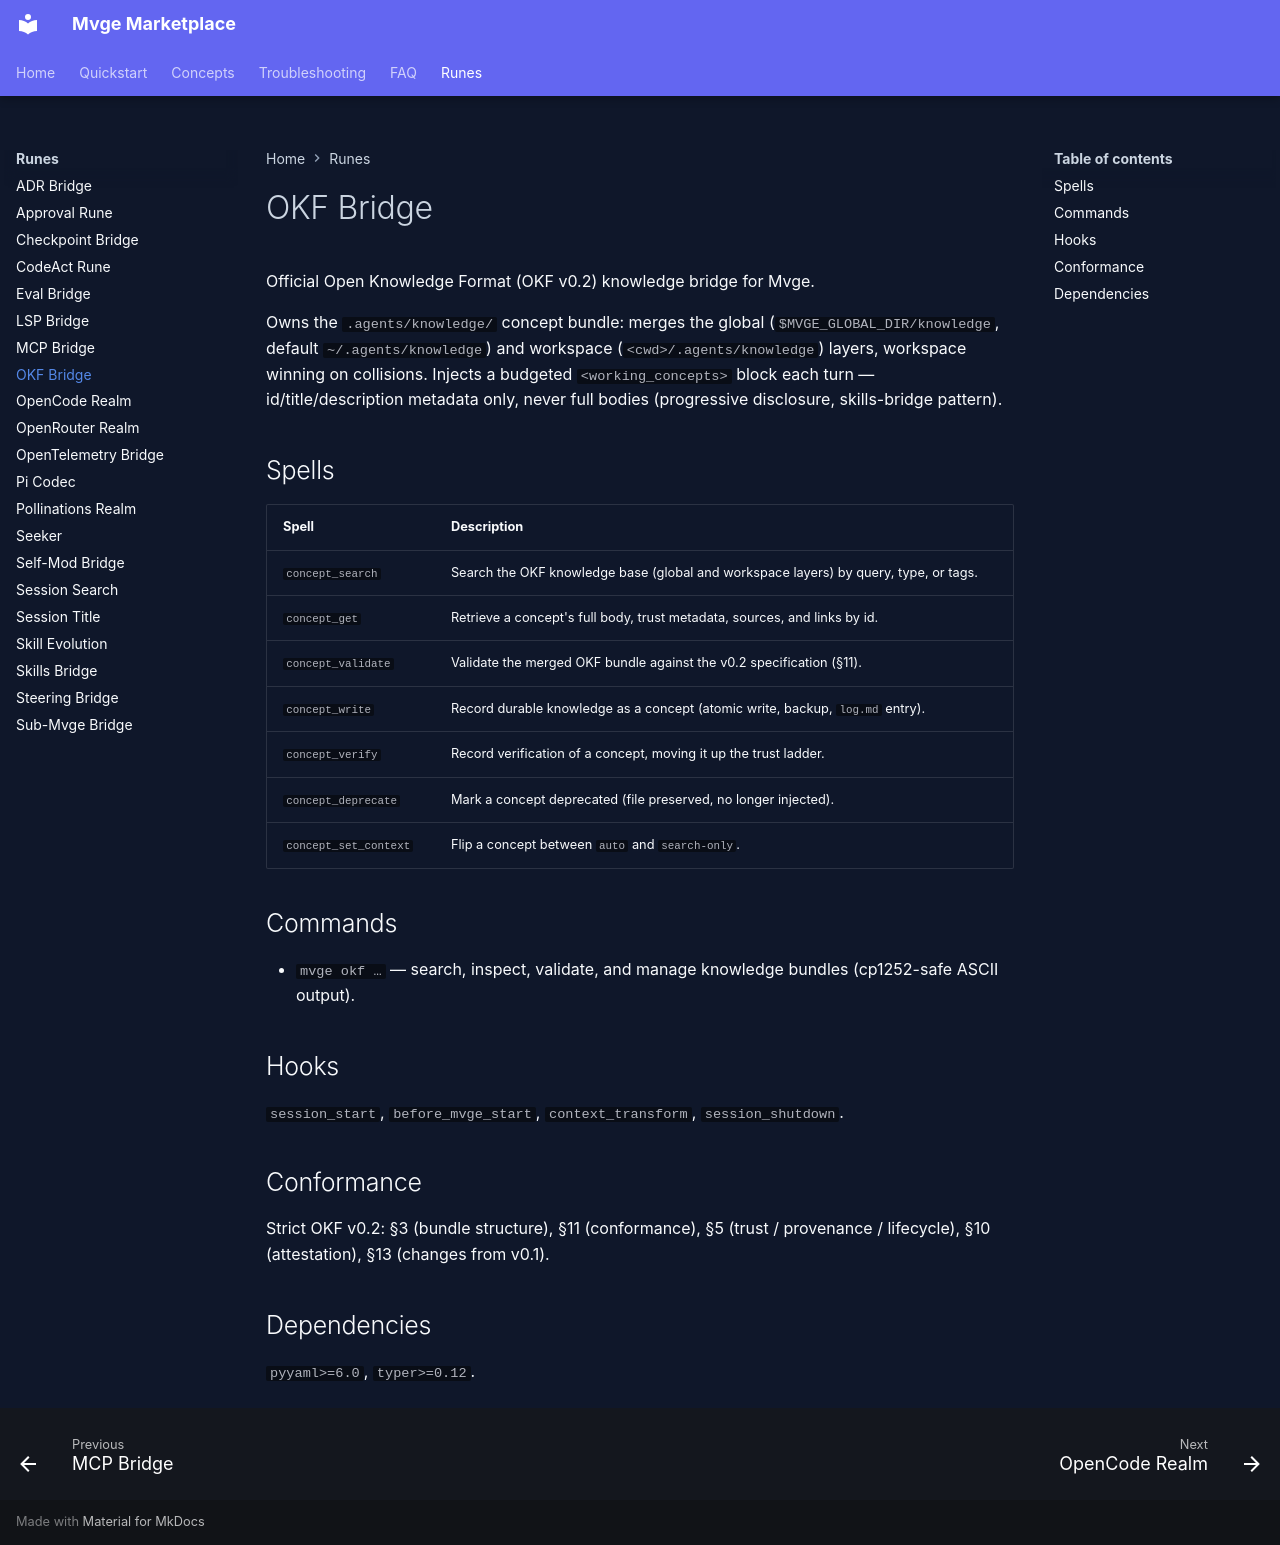

repository: IAmNo1Special/mvge-marketplace · page: runes/okf-bridge/index.html · generator: mkdocs

# OKF Bridge

Official Open Knowledge Format (OKF v0.2) knowledge bridge for Mvge.

Owns the `.agents/knowledge/` concept bundle: merges the global (`$MVGE_GLOBAL_DIR/knowledge`, default `~/.agents/knowledge`) and workspace (`<cwd>/.agents/knowledge`) layers, workspace winning on collisions. Injects a budgeted `<working_concepts>` block each turn — id/title/description metadata only, never full bodies (progressive disclosure, skills-bridge pattern).

## Spells

| Spell | Description |
|-------|-------------|
| `concept_search` | Search the OKF knowledge base (global and workspace layers) by query, type, or tags. |
| `concept_get` | Retrieve a concept's full body, trust metadata, sources, and links by id. |
| `concept_validate` | Validate the merged OKF bundle against the v0.2 specification (§11). |
| `concept_write` | Record durable knowledge as a concept (atomic write, backup, `log.md` entry). |
| `concept_verify` | Record verification of a concept, moving it up the trust ladder. |
| `concept_deprecate` | Mark a concept deprecated (file preserved, no longer injected). |
| `concept_set_context` | Flip a concept between `auto` and `search-only`. |

## Commands

- `mvge okf …` — search, inspect, validate, and manage knowledge bundles (cp1252-safe ASCII output).

## Hooks

`session_start`, `before_mvge_start`, `context_transform`, `session_shutdown`.

## Conformance

Strict OKF v0.2: §3 (bundle structure), §11 (conformance), §5 (trust / provenance / lifecycle), §10 (attestation), §13 (changes from v0.1).

## Dependencies

`pyyaml>=6.0`, `typer>=0.12`.
